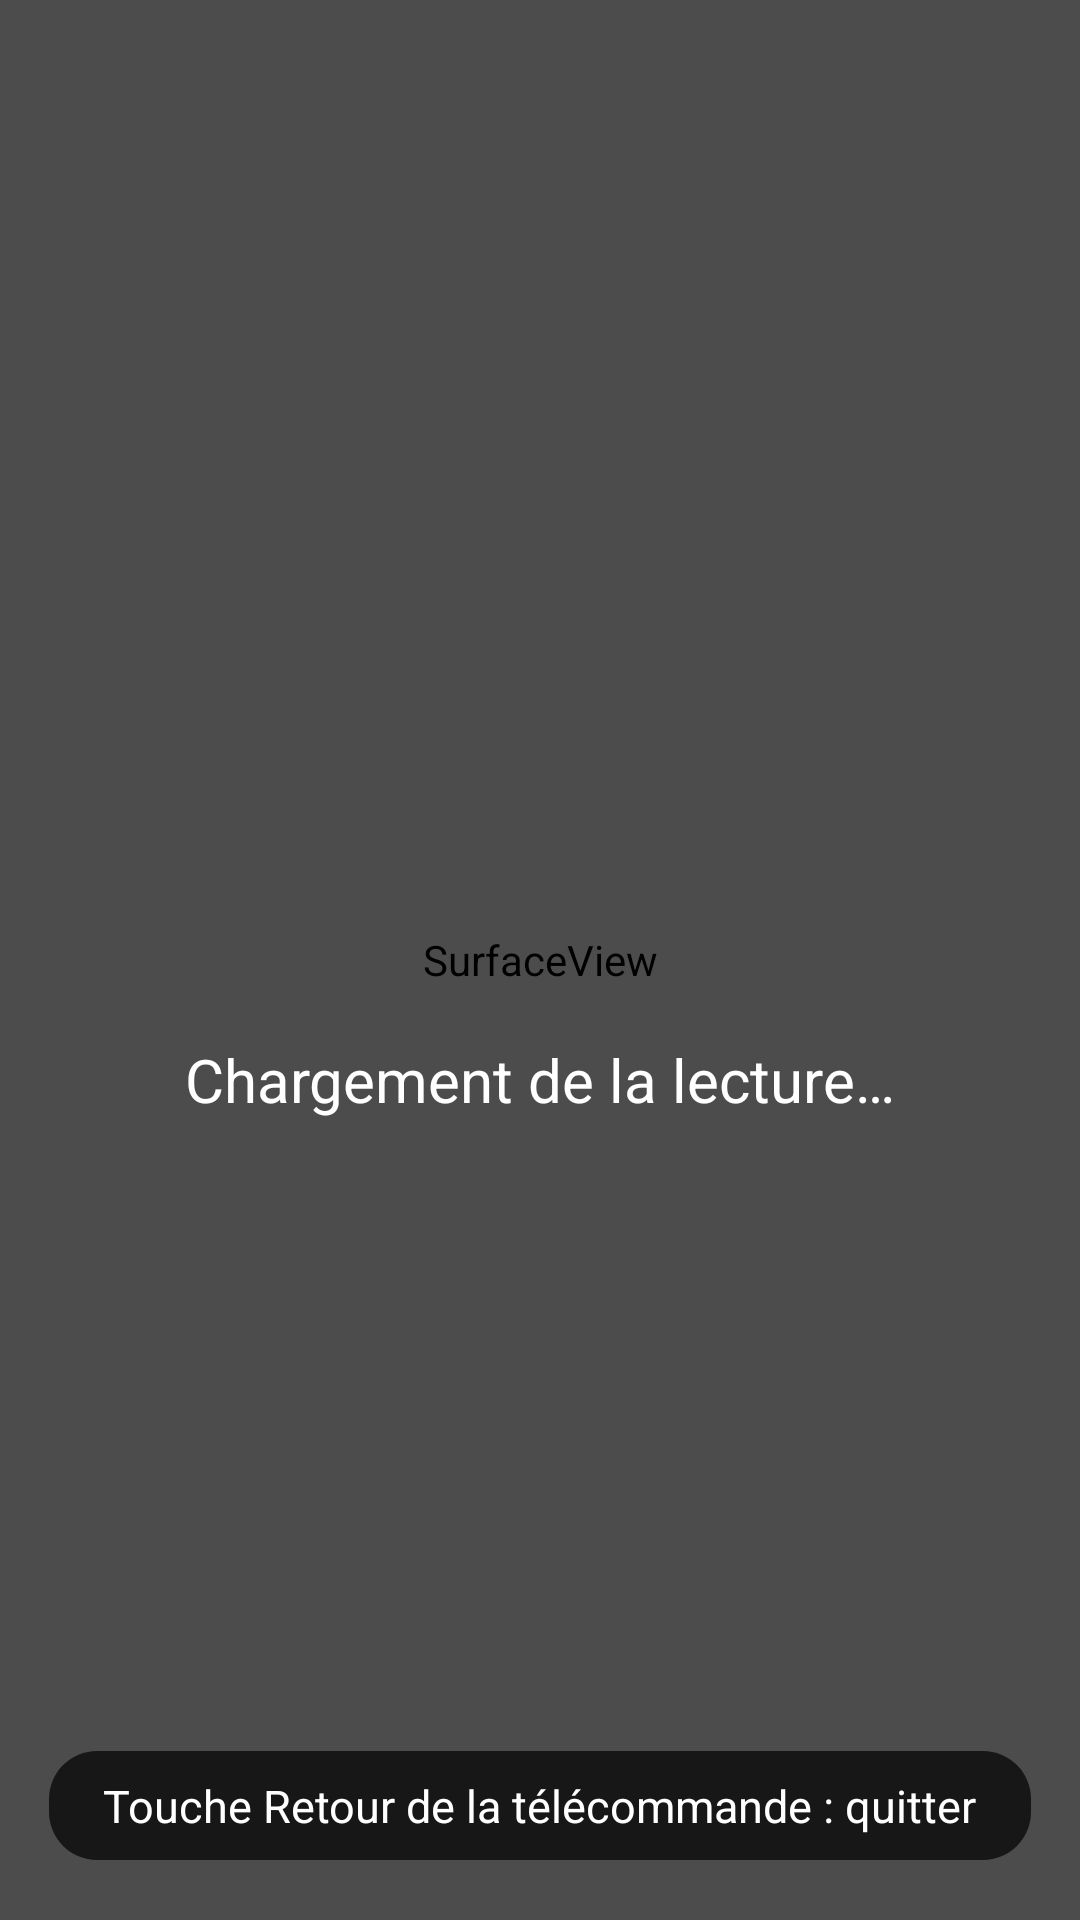

This screen was rendered from an Android layout file. Write that file and the resources it references.
<!-- AndroidManifest.xml: activity theme PlayerTheme -->
<!-- res/layout/activity_player.xml -->
<?xml version="1.0" encoding="utf-8"?>
<FrameLayout xmlns:android="http://schemas.android.com/apk/res/android"
    android:layout_width="match_parent"
    android:layout_height="match_parent"
    android:background="@android:color/black">

    <SurfaceView
        android:id="@+id/surface"
        android:layout_width="match_parent"
        android:layout_height="match_parent" />

    <LinearLayout
        android:layout_width="match_parent"
        android:layout_height="wrap_content"
        android:background="@drawable/bg_player_top"
        android:orientation="vertical"
        android:paddingStart="36dp"
        android:paddingTop="24dp"
        android:paddingEnd="36dp"
        android:paddingBottom="28dp">

        <TextView
            android:id="@+id/playerTitle"
            android:layout_width="match_parent"
            android:layout_height="wrap_content"
            android:ellipsize="end"
            android:fontFamily="sans-serif-medium"
            android:maxLines="1"
            android:textColor="@color/white"
            android:textSize="30sp"
            android:textStyle="bold" />

        <TextView
            android:id="@+id/playerSubtitle"
            android:layout_width="wrap_content"
            android:layout_height="wrap_content"
            android:layout_marginTop="2dp"
            android:textColor="@color/blue_100"
            android:textSize="17sp" />
    </LinearLayout>

    <LinearLayout
        android:id="@+id/loadingBox"
        android:layout_width="match_parent"
        android:layout_height="match_parent"
        android:background="#66000000"
        android:gravity="center"
        android:orientation="vertical">

        <ProgressBar
            android:layout_width="64dp"
            android:layout_height="64dp"
            android:indeterminateTint="@color/blue_300" />

        <TextView
            android:layout_width="wrap_content"
            android:layout_height="wrap_content"
            android:layout_marginTop="16dp"
            android:text="@string/player_loading"
            android:textColor="@color/white"
            android:textSize="20sp" />
    </LinearLayout>

    <LinearLayout
        android:id="@+id/errorBox"
        android:layout_width="620dp"
        android:layout_height="wrap_content"
        android:layout_gravity="center"
        android:background="@drawable/bg_player_error"
        android:gravity="center"
        android:orientation="vertical"
        android:padding="32dp"
        android:visibility="gone">

        <TextView
            android:layout_width="wrap_content"
            android:layout_height="wrap_content"
            android:fontFamily="sans-serif-medium"
            android:text="@string/player_error_title"
            android:textColor="@color/white"
            android:textSize="28sp"
            android:textStyle="bold" />

        <TextView
            android:id="@+id/errorText"
            android:layout_width="wrap_content"
            android:layout_height="wrap_content"
            android:layout_marginTop="8dp"
            android:gravity="center"
            android:text="@string/player_error_text"
            android:textColor="@color/blue_100"
            android:textSize="18sp" />

        <LinearLayout
            android:layout_width="wrap_content"
            android:layout_height="wrap_content"
            android:layout_marginTop="20dp"
            android:orientation="horizontal">

            <Button
                android:id="@+id/retryButton"
                style="@style/AppButton"
                android:layout_width="220dp"
                android:layout_height="58dp"
                android:text="@string/player_retry"
                android:textSize="21sp" />

            <Button
                android:id="@+id/quitButton"
                style="@style/AppButton"
                android:layout_width="260dp"
                android:layout_height="58dp"
                android:layout_marginStart="16dp"
                android:text="@string/player_quit"
                android:textSize="21sp" />
        </LinearLayout>
    </LinearLayout>

    <TextView
        android:layout_width="wrap_content"
        android:layout_height="wrap_content"
        android:layout_gravity="bottom|center_horizontal"
        android:layout_marginBottom="20dp"
        android:background="@drawable/bg_player_hint"
        android:paddingStart="18dp"
        android:paddingTop="8dp"
        android:paddingEnd="18dp"
        android:paddingBottom="8dp"
        android:text="@string/player_hint"
        android:textColor="@color/white"
        android:textSize="15sp" />
</FrameLayout>
<!-- resources referenced by this layout -->
<resources>
  <color name="blue_100">#D6E6FA</color>
  <color name="blue_300">#64B5F6</color>
  <color name="white">#FFFFFF</color>
  <!-- drawable bg_player_error (drawable) -->
  <?xml version="1.0" encoding="utf-8"?>
  <shape xmlns:android="http://schemas.android.com/apk/res/android" android:shape="rectangle">
      <corners android:radius="20dp" />
      <solid android:color="@color/player_overlay" />
  </shape>
  <!-- drawable bg_player_hint (drawable) -->
  <?xml version="1.0" encoding="utf-8"?>
  <shape xmlns:android="http://schemas.android.com/apk/res/android" android:shape="rectangle">
      <corners android:radius="16dp" />
      <solid android:color="@color/player_hint" />
  </shape>
  <string name="player_error_text">Vérifiez votre connexion internet, puis réessayez.</string>
  <string name="player_error_title">Lecture impossible</string>
  <string name="player_hint">Touche Retour de la télécommande : quitter</string>
  <string name="player_loading">Chargement de la lecture…</string>
  <string name="player_quit">Retour à la liste</string>
  <string name="player_retry">Réessayer</string>
  <style name="AppButton" parent="@android:style/Widget.Material.Button">
          <item name="android:background">@drawable/bg_button</item>
          <item name="android:textColor">@color/white</item>
          <item name="android:textSize">26sp</item>
          <item name="android:textAllCaps">false</item>
          <item name="android:fontFamily">sans-serif-medium</item>
          <item name="android:minHeight">64dp</item>
          <item name="android:minWidth">200dp</item>
          <item name="android:paddingStart">28dp</item>
          <item name="android:paddingEnd">28dp</item>
          <item name="android:gravity">center</item>
          <item name="android:stateListAnimator">@null</item>
      </style>
  <style name="PlayerTheme" parent="@android:style/Theme.Material.NoActionBar.Fullscreen">
          <item name="android:windowBackground">@android:color/black</item>
          <item name="android:colorAccent">@color/blue_600</item>
      </style>
  <color name="player_overlay">#CC0A2A5E</color>
  <color name="player_hint">#B3000000</color>
  <!-- drawable bg_button (drawable) -->
  <?xml version="1.0" encoding="utf-8"?>
  <selector xmlns:android="http://schemas.android.com/apk/res/android">
      <item android:state_focused="true">
          <shape android:shape="rectangle">
              <corners android:radius="14dp" />
              <solid android:color="@color/blue_600" />
              <stroke
                  android:width="3dp"
                  android:color="@color/white" />
          </shape>
      </item>
      <item android:state_pressed="true">
          <shape android:shape="rectangle">
              <corners android:radius="14dp" />
              <solid android:color="@color/blue_700" />
          </shape>
      </item>
      <item>
          <shape android:shape="rectangle">
              <corners android:radius="14dp" />
              <solid android:color="@color/blue_800" />
              <stroke
                  android:width="1dp"
                  android:color="@color/blue_200" />
          </shape>
      </item>
  </selector>
  <color name="blue_600">#1E88E5</color>
  <color name="blue_700">#1565C0</color>
  <color name="blue_800">#0D47A1</color>
  <color name="blue_200">#90CAF9</color>
</resources>
